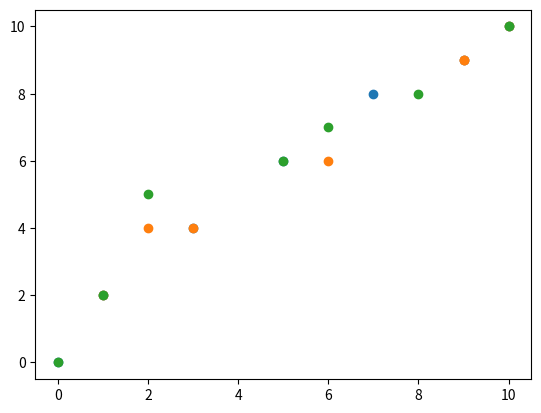

The matplotlib source for this figure:
import matplotlib.pyplot as plt
import numpy as np

x = np.array([0, 1, 3, 5, 7, 9, 10])
y = np.array([0, 2, 4, 6, 8, 9, 10])
x2 = np.array([1, 2, 3, 6, 9, 9, 10])
y2 = np.array([2, 4, 4, 6, 9, 9, 10])
x3 = np.array([0, 1, 2, 5, 6, 8, 10])
y3 = np.array([0, 2, 5, 6, 7, 8, 10])

plt.scatter(x, y)
plt.scatter(x2, y2)
plt.scatter(x3, y3)
plt.show()